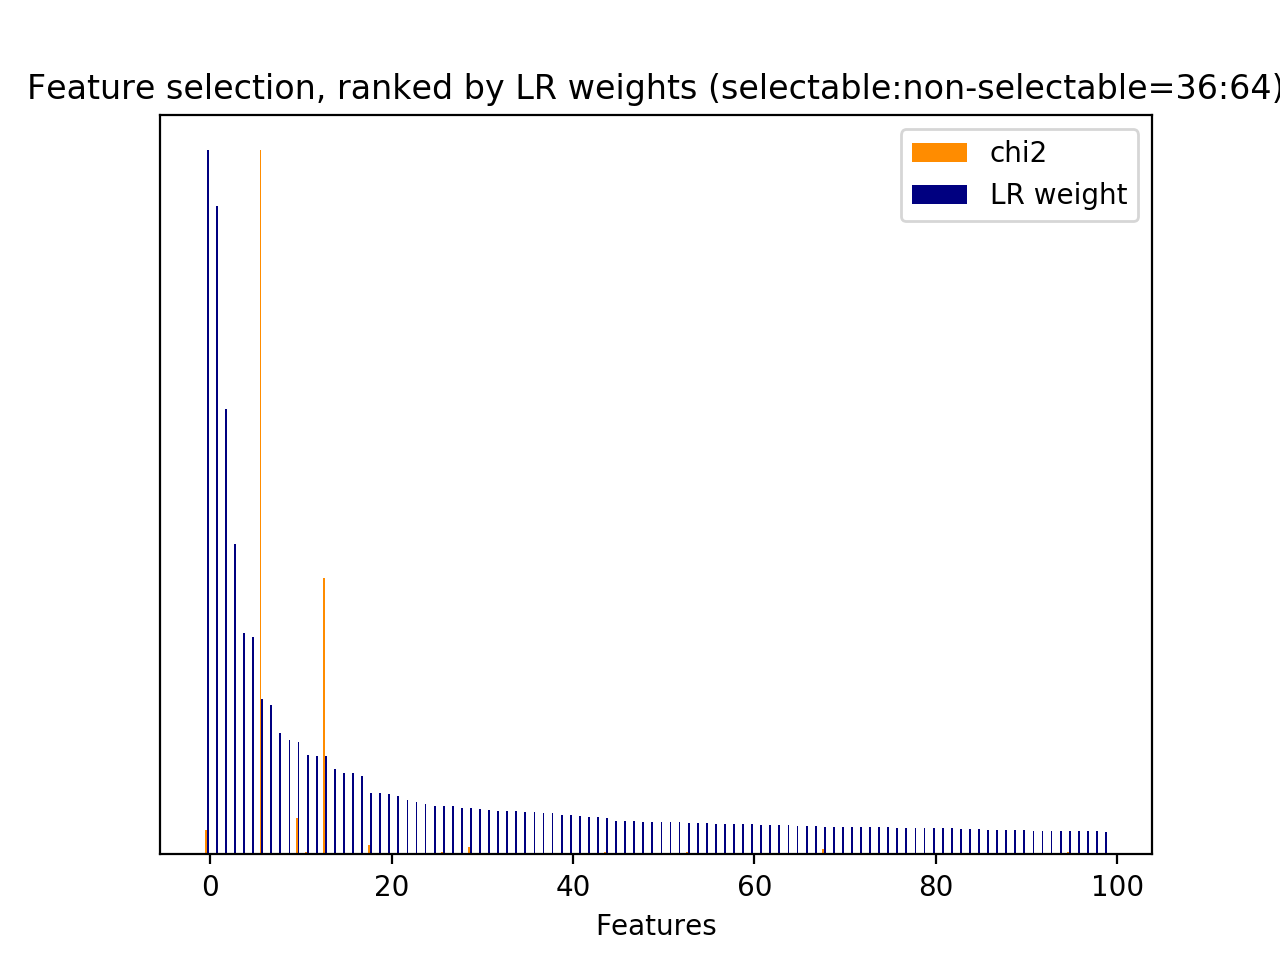

Source data for this figure (header and first rows):
id, name, prefix, chi2, chi2_rank, clf_weight, clf_weight_rank
0, 1, b'1-utterance_length.current_user_uttera…, 116.9, 129, 0.0000, 13262
1, 2.1, b'2.1-user_action_words.current_user_utt…, 426.7, 26, 0.0149, 304
2, 2.1, b'2.1-user_action_words.current_user_utt…, 15.18, 887, 0.0003, 2719
3, 2.1, b'2.1-user_action_words.current_user_utt…, 28.93, 502, 0.0005, 2430
4, 2.1, b'2.1-user_action_words.current_user_utt…, 3.644, 3274, 0.0000, 4621
5, 2.1, b'2.1-user_action_words.current_user_utt…, 40.46, 348, 0.0000, 4604
6, 2.1, b'2.1-user_action_words.current_user_utt…, 29.4, 493, 0.0000, 4671
7, 2.1, b'2.1-user_action_words.current_user_utt…, 98, 157, 0.0000, 4552
8, 2.1, b'2.1-user_action_words.current_user_utt…, 130.7, 119, 0.0000, 4561
9, 2.1, b'2.1-user_action_words.current_user_utt…, 3.562, 3495, 0.0000, 4569
10, 2.1, b'2.1-user_action_words.current_user_utt…, 3.562, 3571, 0.0000, 3764
11, 2.1, b'2.1-user_action_words.current_user_utt…, 10.28, 1278, 0.0000, 4366
12, 2.1, b'2.1-user_action_words.current_user_utt…, 137.8, 111, 0.0000, 4332
14, 2.1, b'2.1-user_action_words.current_user_utt…, 78.92, 190, 0.0000, 5228
15, 2.1, b'2.1-user_action_words.current_user_utt…, 410.7, 32, 0.0000, 5204
16, 2.1, b'2.1-user_action_words.current_user_utt…, 234.8, 72, 0.0000, 5157
17, 2.1, b'2.1-user_action_words.current_user_utt…, 407, 35, 0.0000, 5412
18, 2.1, b'2.1-user_action_words.current_user_utt…, 116, 132, 0.0000, 5327
19, 2.1, b'2.1-user_action_words.current_user_utt…, 33.21, 442, 0.0000, 5384
21, 2.1, b'2.1-user_action_words.current_user_utt…, 107.6, 138, 0.0000, 5364
22, 2.1, b'2.1-user_action_words.current_user_utt…, 6.063, 2152, 0.0000, 5379
23, 2.1, b'2.1-user_action_words.current_user_utt…, 4.96, 2531, 0.0005, 2527
24, 2.1, b'2.1-user_action_words.current_user_utt…, 20.35, 684, 0.0000, 3578
25, 2.1, b'2.1-user_action_words.current_user_utt…, 7.187, 1814, 0.0000, 4685
26, 2.2, b'2.2-#user_action_words.current_user_ut…, 41.58, 336, 0.0000, 4956
28, 3, b'3-time_feature__end_of_session', 39.32, 362, 0.0033, 1123
30, 3, b'3-time_feature__time_ratio', 251.3, 68, 1, 0
31, 3, b'3-time_feature__turns_from_start', 2873, 1, 0.1392, 13
32, 3, b'3-time_feature__turns_to_end', 7328, 0, 0.2208, 6
34, 4.1, b'4.1-ngram.current_user_utterance__addr…, 350.5, 49, 0.0000, 4950
35, 4.1, b'4.1-ngram.current_user_utterance__addr…, 29.45, 489, 0.0684, 26
36, 4.1, b'4.1-ngram.current_user_utterance__addr…, 29.41, 492, 0.1409, 11
37, 4.1, b'4.1-ngram.current_user_utterance__addr…, 3.329, 3766, 0.0017, 1591
38, 4.1, b'4.1-ngram.current_user_utterance__addr…, 3.329, 3765, 0.0017, 1596
39, 4.1, b'4.1-ngram.current_user_utterance__addr…, 3.842, 3142, 0.0000, 3861
40, 4.1, b'4.1-ngram.current_user_utterance__addr…, 3.842, 3141, 0.0000, 4213
41, 4.1, b'4.1-ngram.current_user_utterance__addr…, 5.358, 2385, 0.0005, 2500
42, 4.1, b'4.1-ngram.current_user_utterance__addr…, 5.358, 2386, 0.0003, 2863
43, 4.1, b'4.1-ngram.current_user_utterance__addr…, 6.354, 2104, 0.0003, 2861
44, 4.1, b'4.1-ngram.current_user_utterance__addr…, 6.354, 2105, 0.0002, 3075
47, 4.1, b'4.1-ngram.current_user_utterance__afgh…, 3.867, 3126, 0.0016, 1656
48, 4.1, b'4.1-ngram.current_user_utterance__afri…, 4.658, 2702, 0.0024, 1361
49, 4.1, b'4.1-ngram.current_user_utterance__afri…, 4.658, 2703, 0.0016, 1667
58, 4.1, b'4.1-ngram.current_user_utterance__amer…, 3.72, 3201, 0.0000, 4980
62, 4.1, b'4.1-ngram.current_user_utterance__appl…, 20.44, 672, 0.0003, 2713
63, 4.1, b'4.1-ngram.current_user_utterance__area…, 19.84, 708, 0.0000, 4936
67, 4.1, b'4.1-ngram.current_user_utterance__asia…, 20.48, 665, 0.0055, 778
68, 4.1, b'4.1-ngram.current_user_utterance__asia…, 13.84, 966, 0.0061, 733
73, 4.1, b'4.1-ngram.current_user_utterance__aust…, 9.313, 1406, 0.0005, 2432
74, 4.1, b'4.1-ngram.current_user_utterance__aust…, 3.39, 3732, 0.0000, 3982
75, 4.1, b'4.1-ngram.current_user_utterance__aust…, 5.944, 2200, 0.0000, 4900
76, 4.1, b'4.1-ngram.current_user_utterance__aust…, 4.485, 2810, 0.0003, 2709
78, 4.1, b'4.1-ngram.current_user_utterance__barb…, 10.43, 1269, 0.0000, 4891
79, 4.1, b'4.1-ngram.current_user_utterance__barb…, 4.654, 2708, 0.0000, 4932
81, 4.1, b'4.1-ngram.current_user_utterance__bask…, 3.104, 4009, 0.0000, 4929
82, 4.1, b'4.1-ngram.current_user_utterance__bask…, 3.104, 4010, 0.0000, 4926
87, 4.1, b'4.1-ngram.current_user_utterance__belg…, 6.607, 2038, 0.0049, 864
88, 4.1, b'4.1-ngram.current_user_utterance__belg…, 5.544, 2322, 0.0028, 1260
89, 4.1, b'4.1-ngram.current_user_utterance__bist…, 2.986, 4077, 0.0022, 1419
90, 4.1, b'4.1-ngram.current_user_utterance__bist…, 3.325, 3768, 0.0001, 3179
... 13,203 more rows
